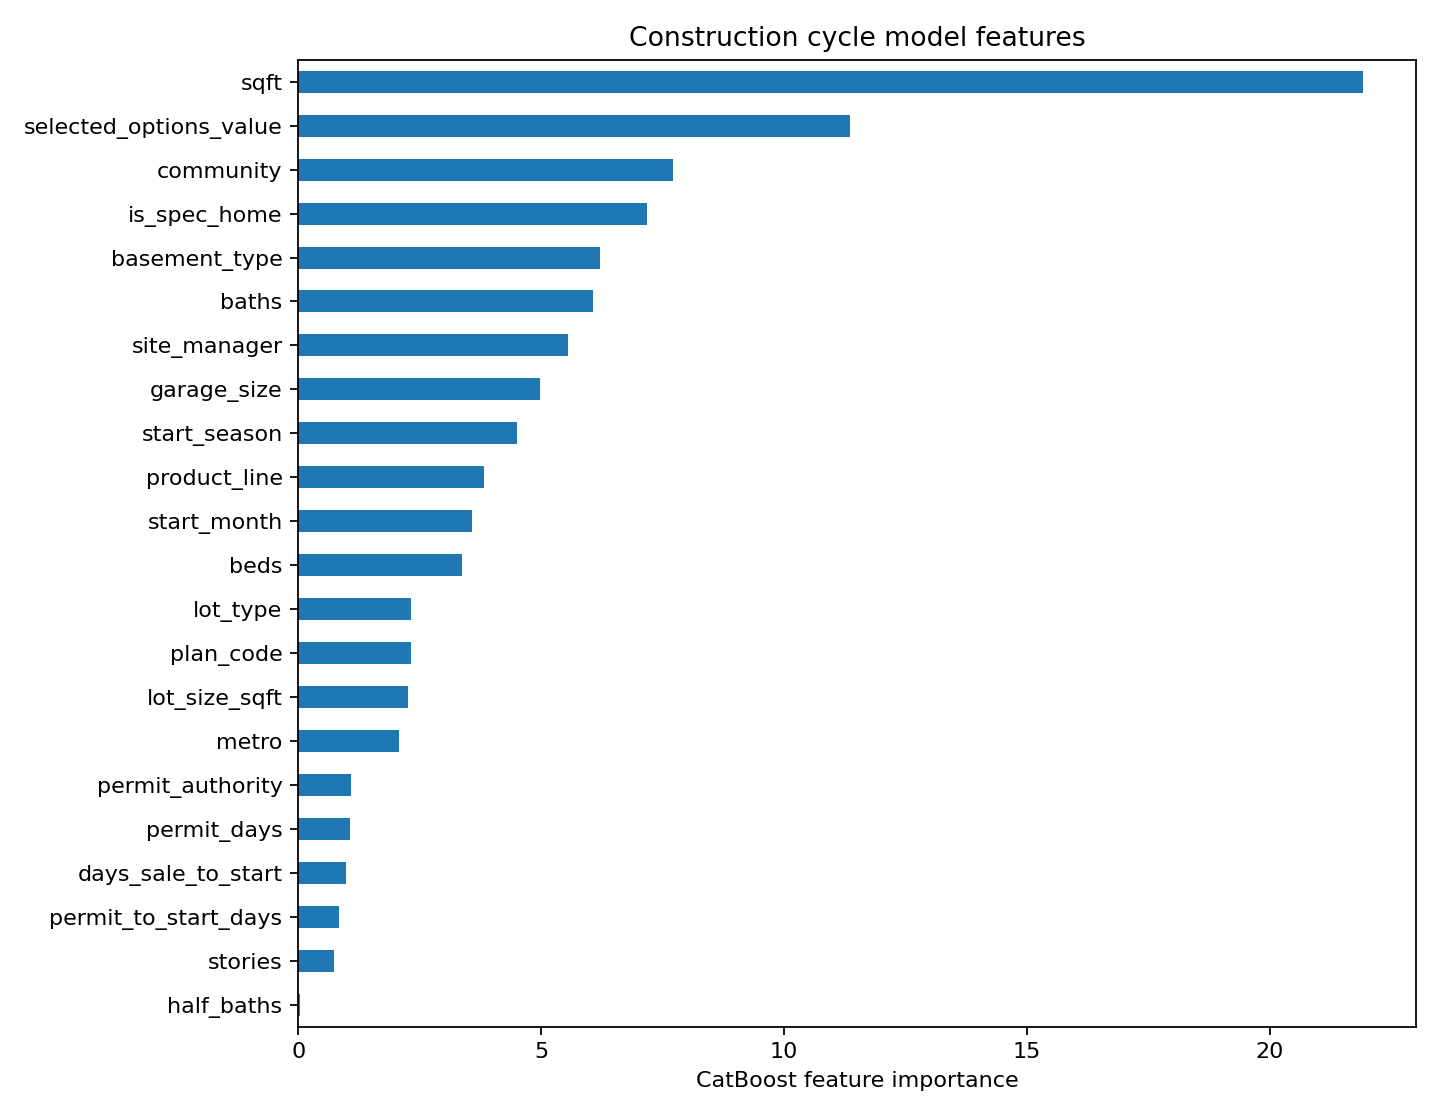

The table this chart was drawn from, first rows:
feature, importance
half_baths, 0.0473
stories, 0.7285
permit_to_start_days, 0.8465
days_sale_to_start, 0.9792
permit_days, 1.075
permit_authority, 1.078
metro, 2.081
lot_size_sqft, 2.259
plan_code, 2.315
lot_type, 2.32
beds, 3.373
start_month, 3.573
product_line, 3.823
start_season, 4.508
garage_size, 4.975
site_manager, 5.555
baths, 6.074
basement_type, 6.212
is_spec_home, 7.185
community, 7.718
selected_options_value, 11.36
sqft, 21.91
